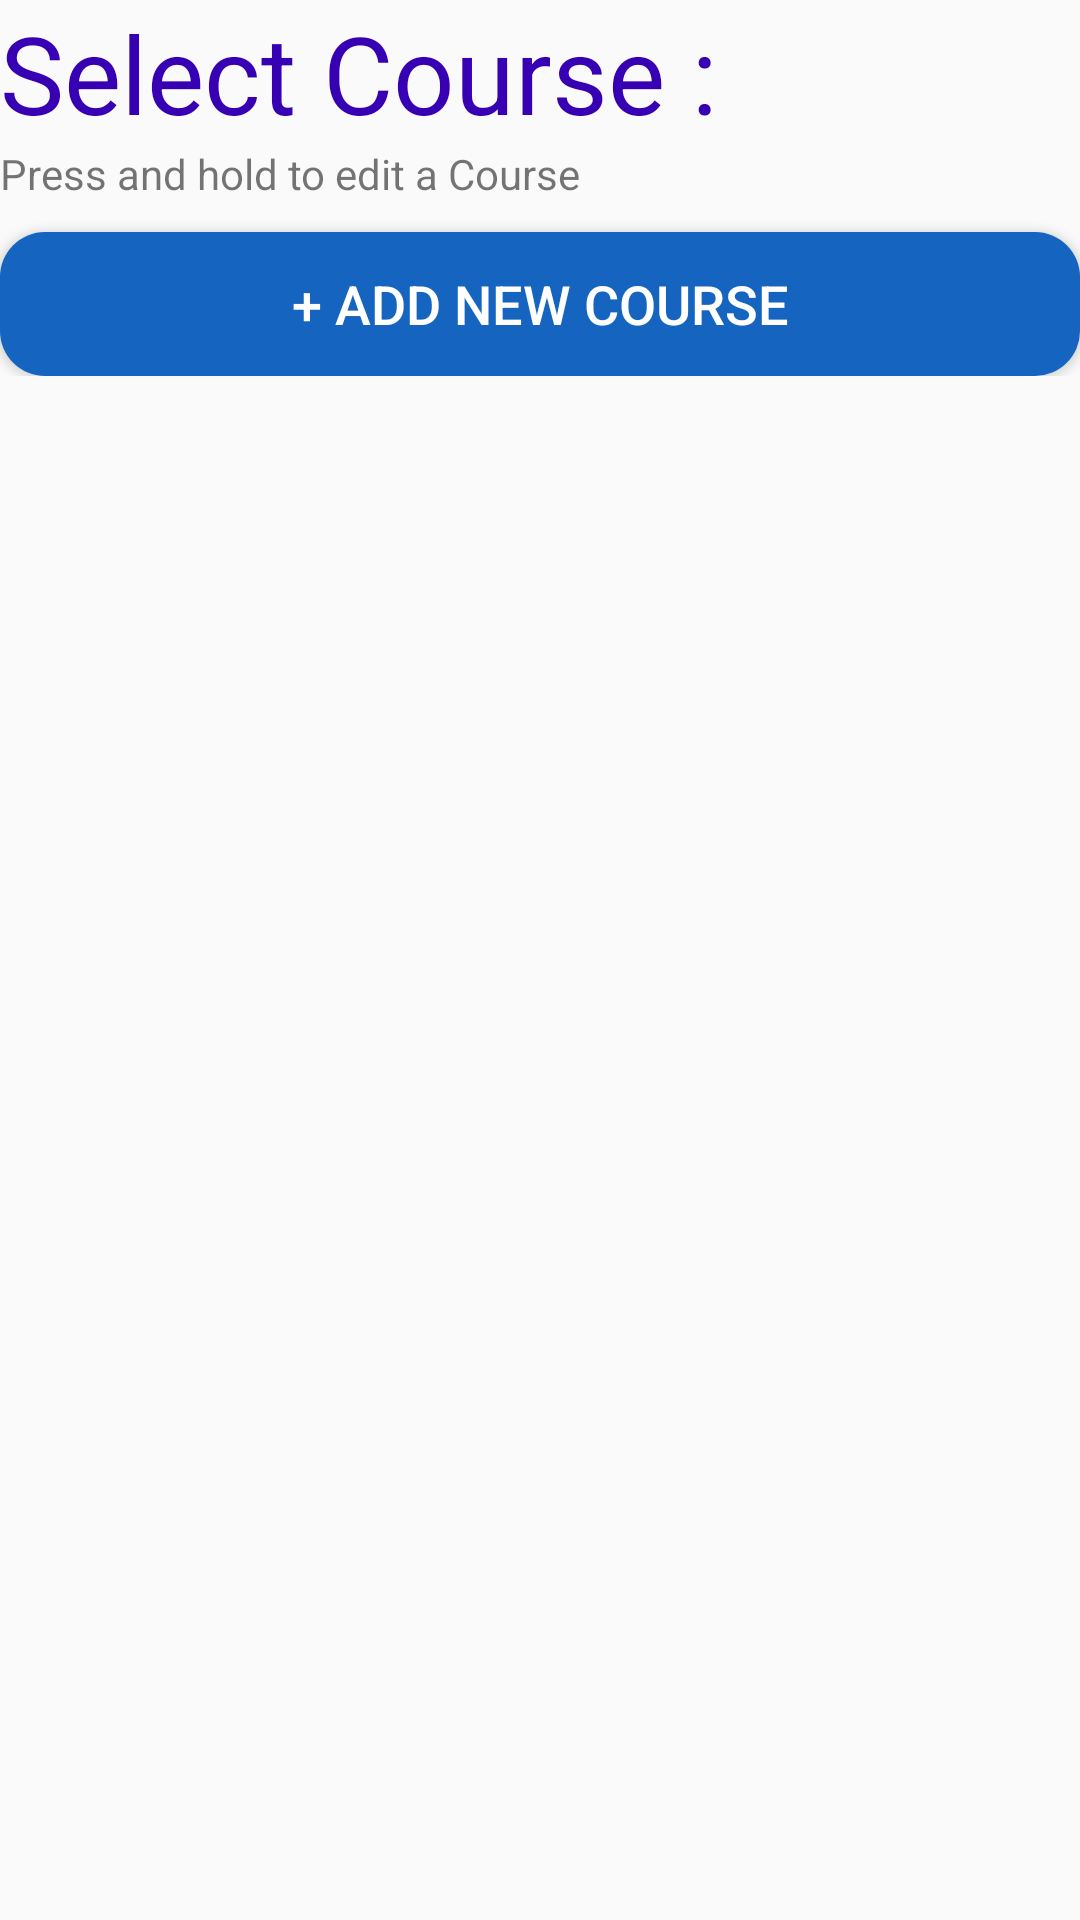

Android layout source for this screen:
<!-- AndroidManifest.xml: application theme AppTheme -->
<!-- res/layout/activity_main.xml -->
<?xml version="1.0" encoding="utf-8"?>
<ScrollView
    android:layout_height="wrap_content"
    android:layout_width="match_parent"
    xmlns:android="http://schemas.android.com/apk/res/android"
    xmlns:app="http://schemas.android.com/apk/res-auto"
    xmlns:tools="http://schemas.android.com/tools">

    <LinearLayout
    android:layout_width="match_parent"
    android:layout_height="match_parent"
    android:orientation="vertical"
    tools:context="com.example.android.todolist.MainActivity">

<TextView
    android:layout_width="wrap_content"
    android:layout_height="wrap_content"
    android:text="Select Course :"
    android:textSize="36sp"
    android:textColor="@color/colorPrimaryDark"
    />
<TextView
    android:layout_width="match_parent"
    android:layout_height="wrap_content"
    android:text="@string/instruction"
    android:paddingBottom="5dp"/>

<android.support.v7.widget.RecyclerView
    android:layout_width="match_parent"
    android:layout_height="wrap_content"
    android:id="@+id/CourseListRV"
    android:longClickable="true"
    android:scrollbars="vertical">

</android.support.v7.widget.RecyclerView>

<Button
    android:layout_width="match_parent"
    android:layout_height="wrap_content"
    android:id="@+id/AddCourseButton"
    android:background="@drawable/course_button"
    android:text="+ ADD NEW COURSE"
    android:layout_marginTop="5dp"
    android:textAllCaps="true"
    android:textSize="18sp"
    android:textColor="#FFFFFF"
        />

    </LinearLayout>


</ScrollView>
<!-- resources referenced by this layout -->
<resources>
  <!-- drawable course_button (drawable) -->
  <?xml version="1.0" encoding="utf-8"?>
  <selector xmlns:android="http://schemas.android.com/apk/res/android">
  
      <item android:drawable="@drawable/button_course_pressed"
          android:state_pressed="true"/>
      <item android:drawable="@drawable/button_course_default"
          android:state_focused="true"/>
      <item
          android:drawable="@drawable/button_course_default"
          />
  </selector>
  <string name="instruction">Press and hold to edit a Course</string>
  <style name="AppTheme" parent="Theme.AppCompat.Light.DarkActionBar">
          
          <item name="colorPrimary">#01579B</item>
          <item name="colorPrimaryDark">#1A237E</item>
          <item name="colorAccent">#1565C0</item>
      </style>
  <!-- drawable button_course_pressed (drawable) -->
  <?xml version="1.0" encoding="utf-8"?>
  <shape
      xmlns:android="http://schemas.android.com/apk/res/android"
      android:shape="rectangle">
      <solid android:color="#1B1464"/>
  
      <corners android:radius="15dp"/>
  
  </shape>
  <!-- drawable button_course_default (drawable) -->
  <?xml version="1.0" encoding="utf-8"?>
  <shape
      xmlns:android="http://schemas.android.com/apk/res/android"
      android:shape="rectangle">
      <solid android:color="#1565C0"/>
  
      <corners android:radius="15dp"/>
  
  </shape>
  <!-- not gathered from this repository: default colours our renderer supplied (Android Studio template values) -->
  <color name="colorPrimaryDark">#FF3700B3</color>
</resources>
